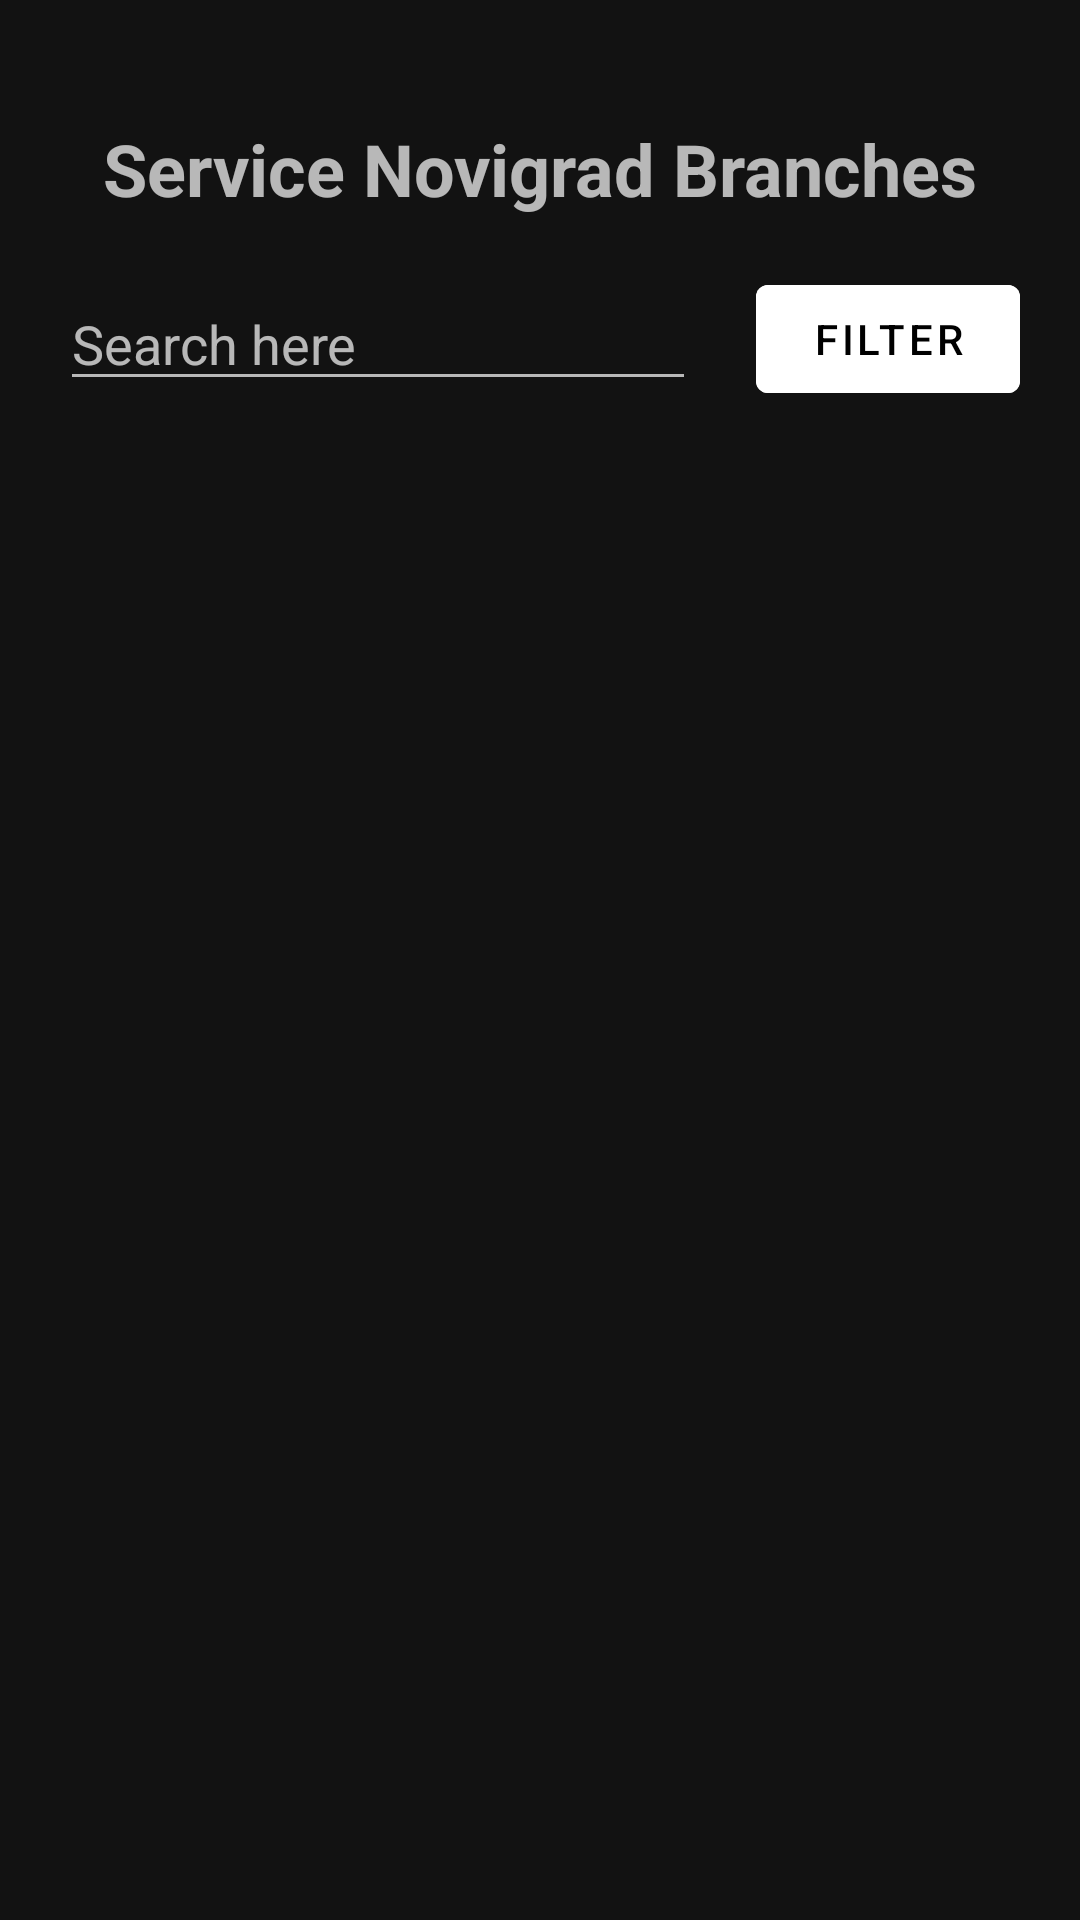

Reconstruct the res/layout file that produces this screen, plus the resources it refers to.
<!-- AndroidManifest.xml: activity theme Theme.MaterialComponents -->
<!-- res/layout/activity_client_welcome.xml -->
<?xml version="1.0" encoding="utf-8"?>
<androidx.constraintlayout.widget.ConstraintLayout xmlns:android="http://schemas.android.com/apk/res/android"
    xmlns:app="http://schemas.android.com/apk/res-auto"
    xmlns:tools="http://schemas.android.com/tools"
    android:layout_width="match_parent"
    android:layout_height="match_parent"
    tools:context=".ClientWelcomeActivity">

    <TextView
        android:id="@+id/headerText"
        android:layout_width="wrap_content"
        android:layout_height="wrap_content"
        android:text="Service Novigrad Branches"
        android:layout_marginVertical="40dp"
        android:textSize="24sp"
        android:textStyle="bold"
        app:layout_constraintTop_toTopOf="parent"
        app:layout_constraintStart_toStartOf="parent"
        app:layout_constraintEnd_toEndOf="parent" />

    <EditText
        android:id="@+id/searchField"
        android:layout_width="0dp"
        android:layout_height="wrap_content"
        android:hint="Search here"
        android:layout_marginTop="20dp"
        android:inputType="text"
        android:layout_marginHorizontal="20dp"
        app:layout_constraintTop_toBottomOf="@+id/headerText"
        app:layout_constraintStart_toStartOf="parent"
        app:layout_constraintEnd_toStartOf="@+id/filterButton"
        app:layout_constraintHorizontal_weight="3"/>

    <com.google.android.material.button.MaterialButton
        android:id="@+id/filterButton"
        android:layout_width="wrap_content"
        android:layout_height="wrap_content"
        android:text="Filter"
        android:layout_marginRight="20dp"
        android:backgroundTint="@color/design_default_color_background"
        app:layout_constraintTop_toTopOf="@+id/searchField"
        app:layout_constraintBottom_toBottomOf="@+id/searchField"
        app:layout_constraintEnd_toEndOf="parent"/>

    <ListView
        android:id="@+id/branchesList"
        android:layout_width="match_parent"
        android:layout_marginVertical="20dp"
        android:layout_height="0dp"
        app:layout_constraintTop_toBottomOf="@+id/searchField"
        app:layout_constraintBottom_toBottomOf="parent"/>

</androidx.constraintlayout.widget.ConstraintLayout>
<!-- resources referenced by this layout -->
<resources>

</resources>
